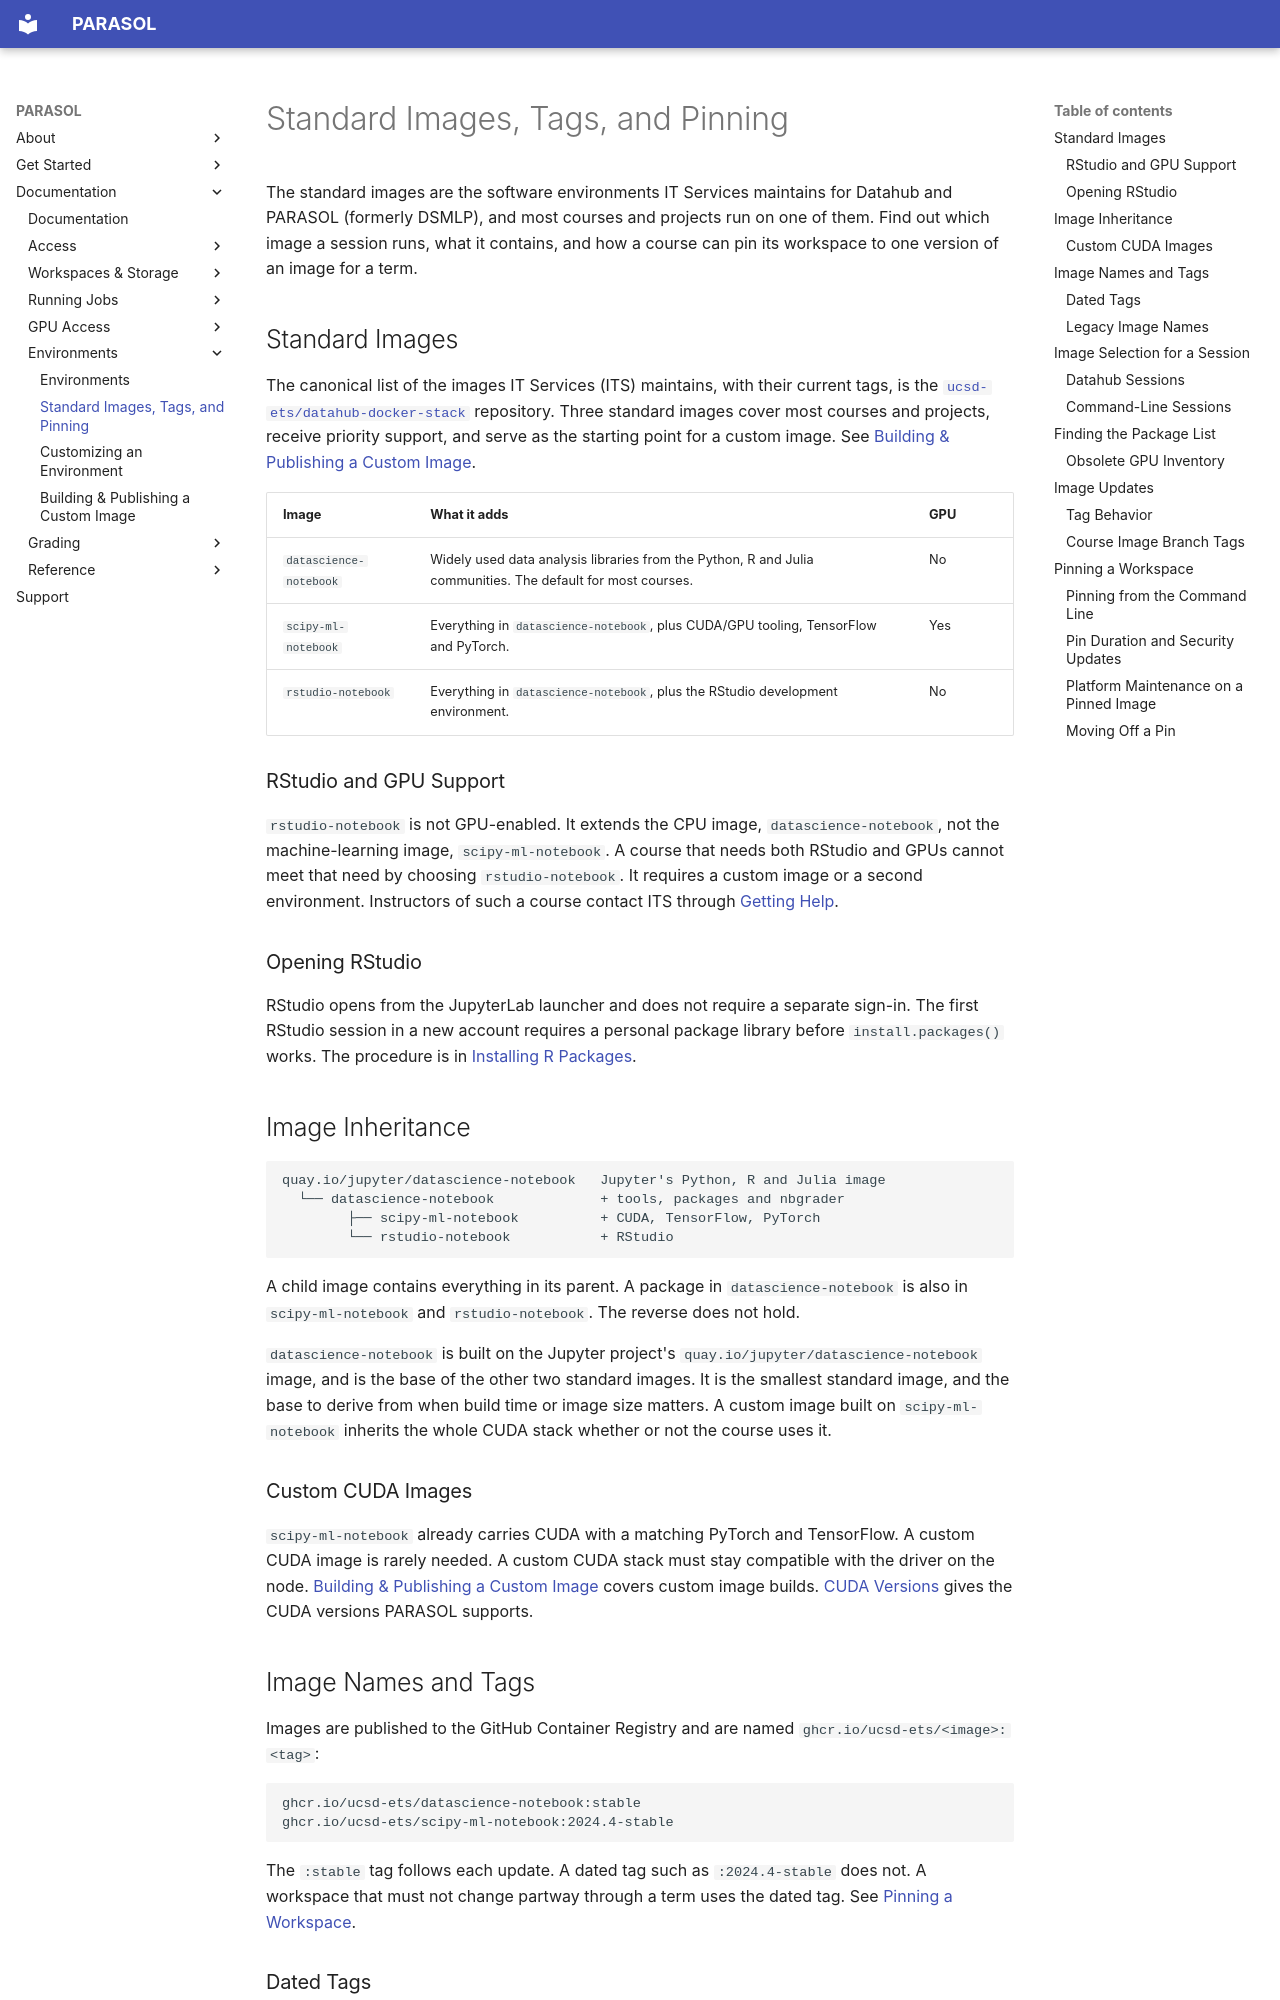

repository: ucsd-ets/parasol-docs-preview2 · page: environments/standard-images/index.html · generator: mkdocs

# Standard Images, Tags, and Pinning

The standard images are the software environments IT Services maintains for
Datahub and PARASOL (formerly DSMLP), and most courses and projects run on one of them. Find out
which image a session runs, what it contains, and how a course can pin its
workspace to one version of an image for a term.

## Standard Images

The canonical list of the images IT Services (ITS) maintains, with their
current tags, is the
[`ucsd-ets/datahub-docker-stack`](https://github.com/ucsd-ets/datahub-docker-stack)
repository. Three standard images cover most courses and projects, receive
priority support, and serve as the starting point for a custom image. See
[Building & Publishing a Custom Image](building-a-custom-image.md).

| Image | What it adds | GPU |
|---|---|---|
| `datascience-notebook` | Widely used data analysis libraries from the Python, R and Julia communities. The default for most courses. | No |
| `scipy-ml-notebook` | Everything in `datascience-notebook`, plus CUDA/GPU tooling, TensorFlow and PyTorch. | Yes |
| `rstudio-notebook` | Everything in `datascience-notebook`, plus the RStudio development environment. | No |

### RStudio and GPU Support

`rstudio-notebook` is not GPU-enabled. It extends the CPU image,
`datascience-notebook`, not the machine-learning image, `scipy-ml-notebook`. A
course that needs both RStudio and GPUs cannot meet that need by choosing
`rstudio-notebook`. It requires a custom image or a second environment.
Instructors of such a course contact ITS through
[Getting Help](../reference/getting-help.md).

### Opening RStudio

RStudio opens from the JupyterLab launcher and does not require a separate
sign-in. The first RStudio session in a new account requires a personal package
library before `install.packages()` works. The procedure is in
[Installing R Packages](customizing-your-environment.md#installing-r-packages).

## Image Inheritance

```text
quay.io/jupyter/datascience-notebook   Jupyter's Python, R and Julia image
  └── datascience-notebook             + tools, packages and nbgrader
        ├── scipy-ml-notebook          + CUDA, TensorFlow, PyTorch
        └── rstudio-notebook           + RStudio
```

A child image contains everything in its parent. A package in
`datascience-notebook` is also in `scipy-ml-notebook` and `rstudio-notebook`.
The reverse does not hold.

`datascience-notebook` is built on the Jupyter project's
`quay.io/jupyter/datascience-notebook` image, and is the base of the other two
standard images. It is the smallest standard image, and the base to derive
from when build time or image size matters. A custom image built on
`scipy-ml-notebook` inherits the whole CUDA stack whether or not the course uses
it.

### Custom CUDA Images

`scipy-ml-notebook` already carries CUDA with a matching PyTorch and TensorFlow.
A custom CUDA image is rarely needed. A custom CUDA stack must stay compatible
with the driver on the node.
[Building & Publishing a Custom Image](building-a-custom-image.md) covers custom
image builds.
[CUDA Versions](../gpu-access/gpu-hardware.md#cuda-versions) gives the CUDA
versions PARASOL supports.

## Image Names and Tags

Images are published to the GitHub Container Registry and are named
`ghcr.io/ucsd-ets/<image>:<tag>`:

```text
ghcr.io/ucsd-ets/datascience-notebook:stable
ghcr.io/ucsd-ets/scipy-ml-notebook:2024.4-stable
```

The `:stable` tag follows each update. A dated tag such as `:2024.4-stable`
does not. A workspace that must not change partway through a term uses the
dated tag. See [Pinning a Workspace](#pinning-a-workspace).
